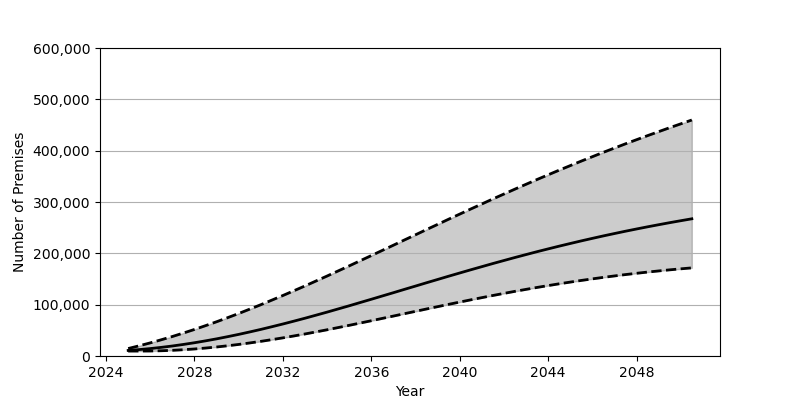

Values plotted in this chart, from the file beside it:
Date, Low, Base, High
2025-01-01, 9623, 10857, 14552
2025-07-01, 9632, 12484, 19888
2026-01-01, 9740, 14470, 25573
2026-07-01, 10231, 16811, 31620
2027-01-01, 11059, 19491, 37997
2027-07-01, 12204, 22497, 44711
2028-01-01, 13694, 25830, 51747
2028-07-01, 15479, 29478, 59085
2029-01-01, 17557, 33408, 66722
2029-07-01, 19913, 37624, 74633
2030-01-01, 22538, 42100, 82809
2030-07-01, 25406, 46824, 91242
2031-01-01, 28512, 51781, 99895
2031-07-01, 31840, 56959, 108778
2032-01-01, 35354, 62339, 117859
2032-07-01, 39063, 67895, 127119
2033-01-01, 42935, 73627, 136548
2033-07-01, 46953, 79502, 146126
2034-01-01, 51109, 85510, 155835
2034-07-01, 55385, 91640, 165662
2035-01-01, 59751, 97852, 175585
2035-07-01, 64190, 104164, 185580
2036-01-01, 68707, 110519, 195640
2036-07-01, 73255, 116931, 205752
2037-01-01, 77836, 123365, 215895
2037-07-01, 82434, 129807, 226045
2038-01-01, 87020, 136263, 236184
2038-07-01, 91593, 142687, 246314
2039-01-01, 96141, 149083, 256414
2039-07-01, 100631, 155432, 266467
2040-01-01, 105062, 161723, 276457
2040-07-01, 109422, 167935, 286370
2041-01-01, 113709, 174068, 296205
2041-07-01, 117894, 180119, 305961
2042-01-01, 121987, 186055, 315596
2042-07-01, 125963, 191883, 325123
2043-01-01, 129828, 197606, 334544
2043-07-01, 133561, 203201, 343834
2044-01-01, 137168, 208659, 352997
2044-07-01, 140652, 213992, 362041
2045-01-01, 143992, 219196, 370941
2045-07-01, 147194, 224245, 379696
2046-01-01, 150264, 229175, 388314
2046-07-01, 153191, 233944, 396797
2047-01-01, 155979, 238589, 405144
2047-07-01, 158618, 243085, 413338
2048-01-01, 161135, 247454, 421401
2048-07-01, 163498, 251678, 429333
2049-01-01, 165733, 255775, 437126
2049-07-01, 167846, 259738, 444784
2050-01-01, 169819, 263561, 452317
2050-07-01, 171665, 267261, 459718
